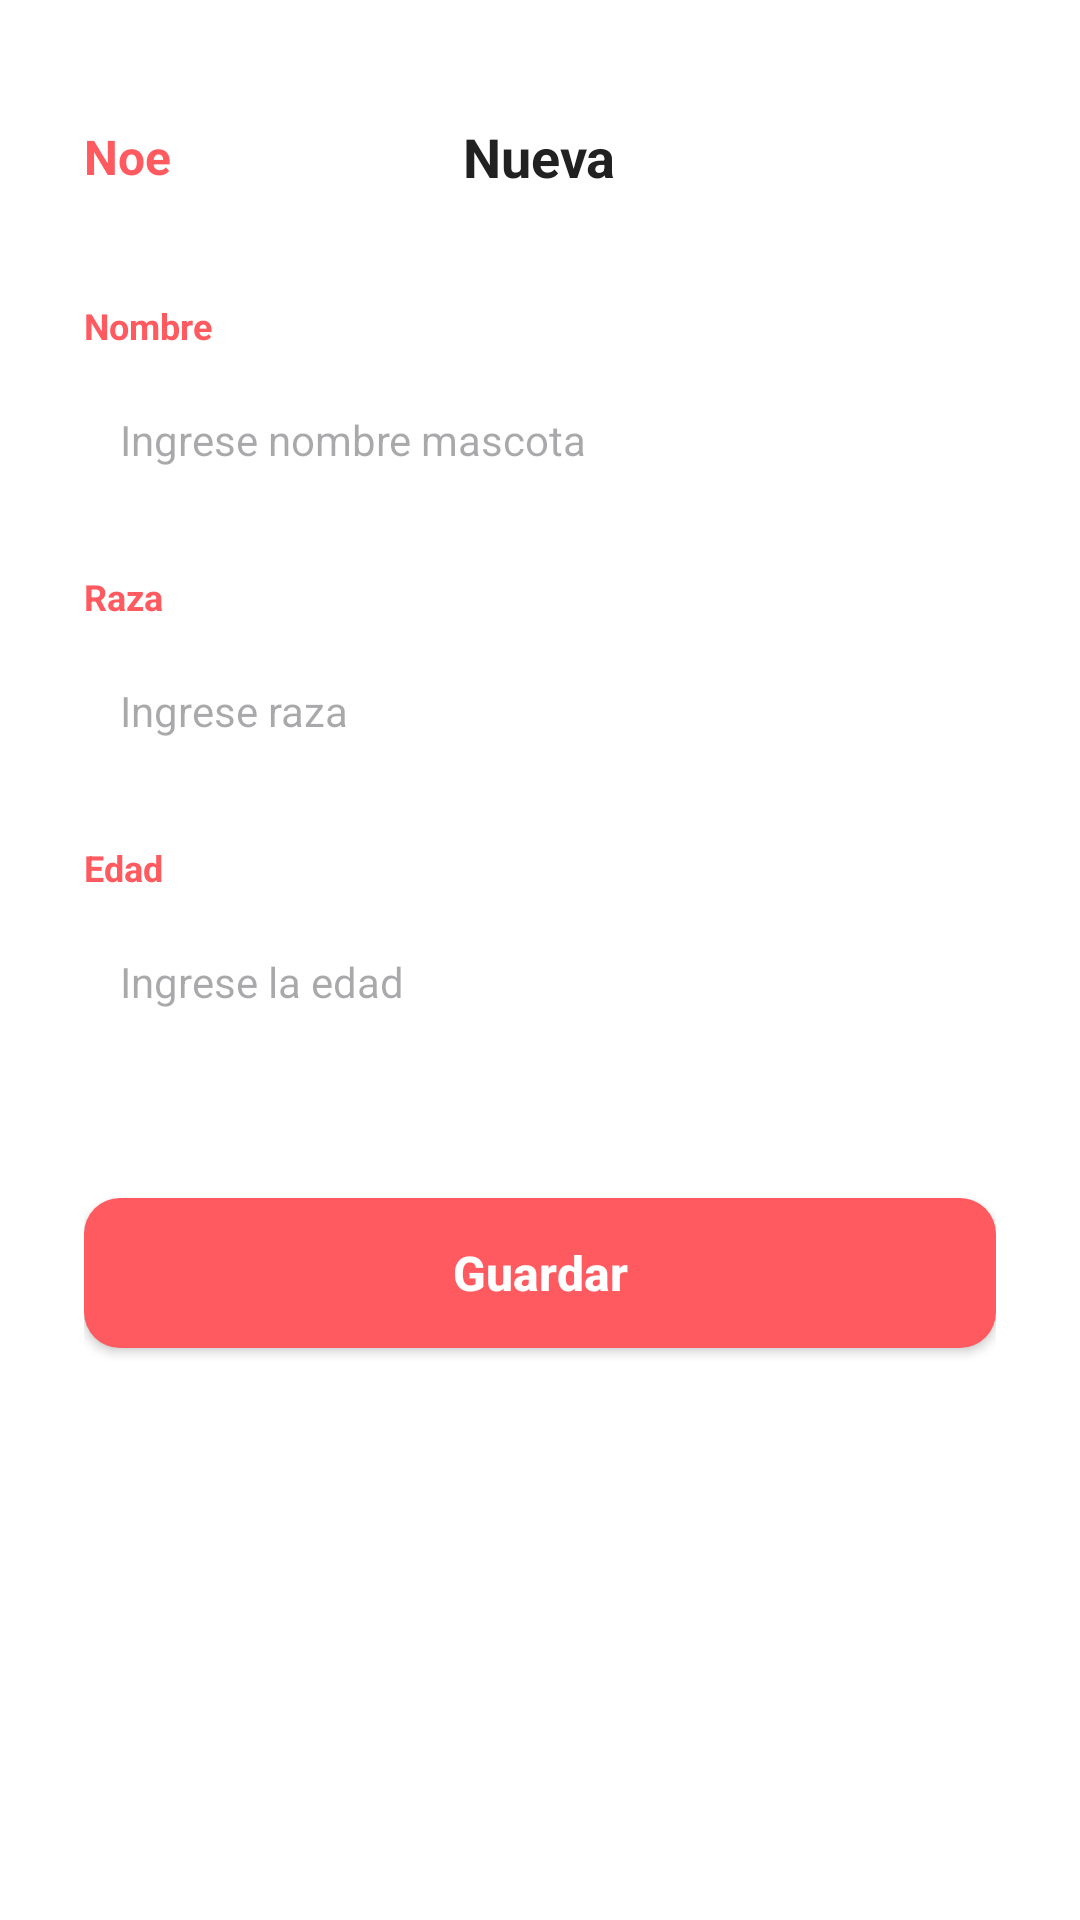

This screen was rendered from an Android layout file. Write that file and the resources it references.
<!-- AndroidManifest.xml: application theme Theme.DAMN_DYVR_EJERCICIO_07 -->
<!-- res/layout/activity_add_pet.xml -->
<?xml version="1.0" encoding="utf-8"?>
<ScrollView xmlns:android="http://schemas.android.com/apk/res/android"
    android:id="@+id/add_pet_root"
    android:layout_width="match_parent"
    android:layout_height="match_parent"
    android:fillViewport="true"
    android:background="#FFFFFF">

    <LinearLayout
        android:layout_width="match_parent"
        android:layout_height="wrap_content"
        android:orientation="vertical"
        android:padding="28dp">

        
        <RelativeLayout
            android:layout_width="match_parent"
            android:layout_height="wrap_content"
            android:layout_marginTop="12dp">

            <TextView
                android:id="@+id/tvUserNameHeader"
                android:layout_width="wrap_content"
                android:layout_height="wrap_content"
                android:layout_alignParentStart="true"
                android:layout_centerVertical="true"
                android:text="Noe"
                android:textColor="#FF5A5F"
                android:textSize="16sp"
                android:textStyle="bold" />

            <TextView
                android:layout_width="wrap_content"
                android:layout_height="wrap_content"
                android:layout_centerInParent="true"
                android:text="Nueva"
                android:textColor="#212121"
                android:textSize="18sp"
                android:textStyle="bold" />

        </RelativeLayout>

        <LinearLayout
            android:layout_width="match_parent"
            android:layout_height="wrap_content"
            android:orientation="vertical"
            android:layout_marginTop="36dp">

            <TextView
                android:layout_width="wrap_content"
                android:layout_height="wrap_content"
                android:text="Nombre"
                android:textSize="12sp"
                android:textStyle="bold"
                android:textColor="#FF5A5F" />

            <EditText
                android:id="@+id/etNombre"
                android:layout_width="match_parent"
                android:layout_height="48dp"
                android:layout_marginTop="6dp"
                android:background="@drawable/bg_edit_text"
                android:hint="Ingrese nombre mascota"
                android:inputType="textPersonName"
                android:paddingHorizontal="12dp"
                android:textSize="14sp" />

            <TextView
                android:layout_width="wrap_content"
                android:layout_height="wrap_content"
                android:text="Raza"
                android:textSize="12sp"
                android:textStyle="bold"
                android:textColor="#FF5A5F"
                android:layout_marginTop="20dp" />

            <EditText
                android:id="@+id/etRaza"
                android:layout_width="match_parent"
                android:layout_height="48dp"
                android:layout_marginTop="6dp"
                android:background="@drawable/bg_edit_text"
                android:hint="Ingrese raza"
                android:inputType="text"
                android:paddingHorizontal="12dp"
                android:textSize="14sp" />

            <TextView
                android:layout_width="wrap_content"
                android:layout_height="wrap_content"
                android:text="Edad"
                android:textSize="12sp"
                android:textStyle="bold"
                android:textColor="#FF5A5F"
                android:layout_marginTop="20dp" />

            <EditText
                android:id="@+id/etEdad"
                android:layout_width="match_parent"
                android:layout_height="48dp"
                android:layout_marginTop="6dp"
                android:background="@drawable/bg_edit_text"
                android:hint="Ingrese la edad"
                android:inputType="text"
                android:paddingHorizontal="12dp"
                android:textSize="14sp" />

        </LinearLayout>

        <androidx.appcompat.widget.AppCompatButton
            android:id="@+id/btnGuardar"
            android:layout_width="match_parent"
            android:layout_height="50dp"
            android:layout_marginTop="48dp"
            android:background="@drawable/bg_primary_button"
            android:text="Guardar"
            android:textAllCaps="false"
            android:textColor="#FFFFFF"
            android:textSize="16sp"
            android:textStyle="bold" />

        <androidx.appcompat.widget.AppCompatButton
            android:id="@+id/btnRegresar"
            android:layout_width="match_parent"
            android:layout_height="50dp"
            android:layout_marginTop="20dp"
            android:background="@drawable/bg_secondary_button"
            android:text="Regresar"
            android:textAllCaps="false"
            android:textColor="#FFFFFF"
            android:textSize="16sp"
            android:textStyle="bold" />

    </LinearLayout>
</ScrollView>
<!-- resources referenced by this layout -->
<resources>
  <!-- drawable bg_primary_button (drawable) -->
  <?xml version="1.0" encoding="utf-8"?>
  <shape xmlns:android="http://schemas.android.com/apk/res/android"
      android:shape="rectangle">
      <solid android:color="#FF5A5F" />
      <corners android:radius="12dp" />
  </shape>
  <style name="Theme.DAMN_DYVR_EJERCICIO_07" parent="Base.Theme.DAMN_DYVR_EJERCICIO_07" />
  <style name="Base.Theme.DAMN_DYVR_EJERCICIO_07" parent="Theme.Material3.DayNight.NoActionBar">
          
          
      </style>
</resources>
